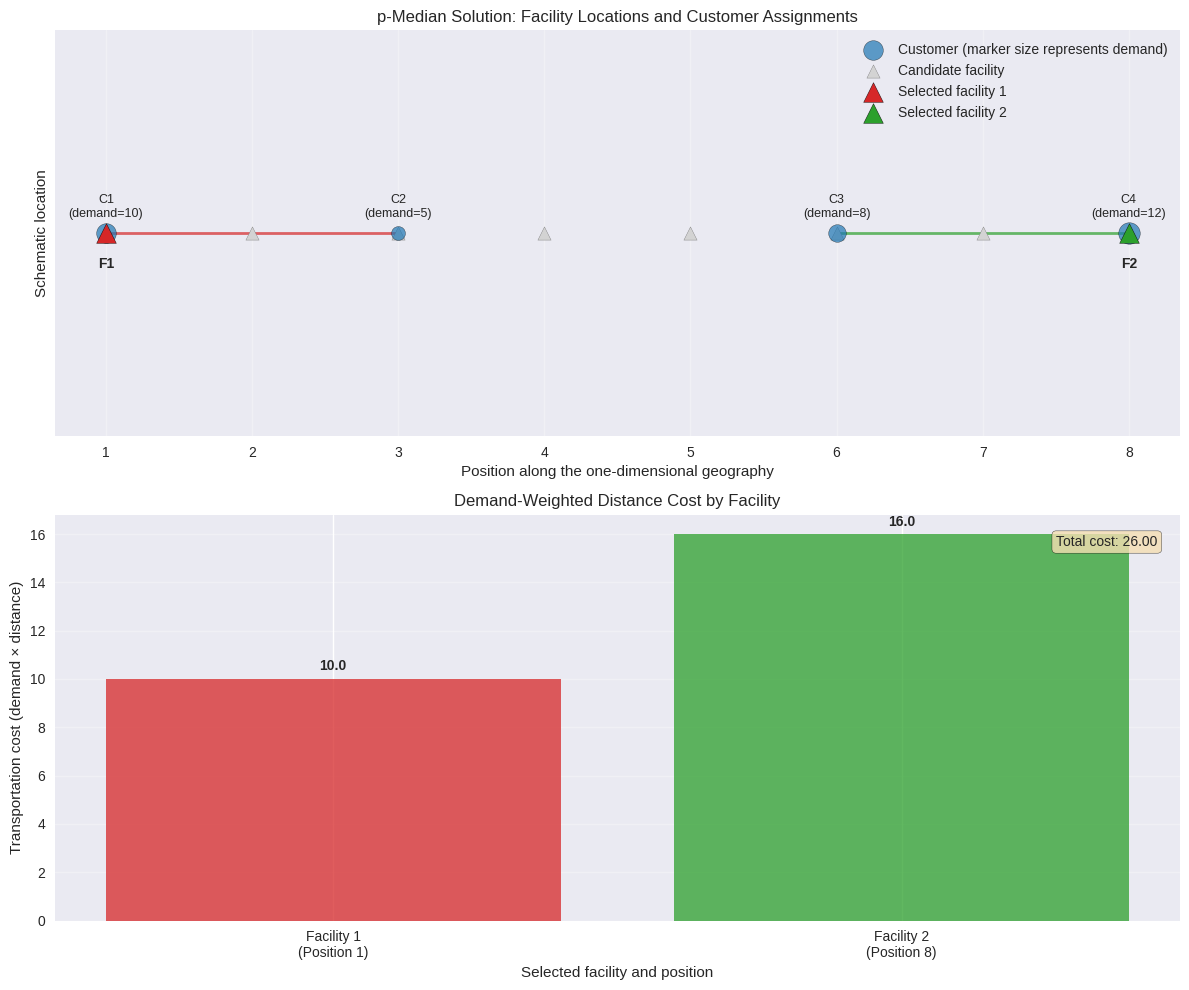
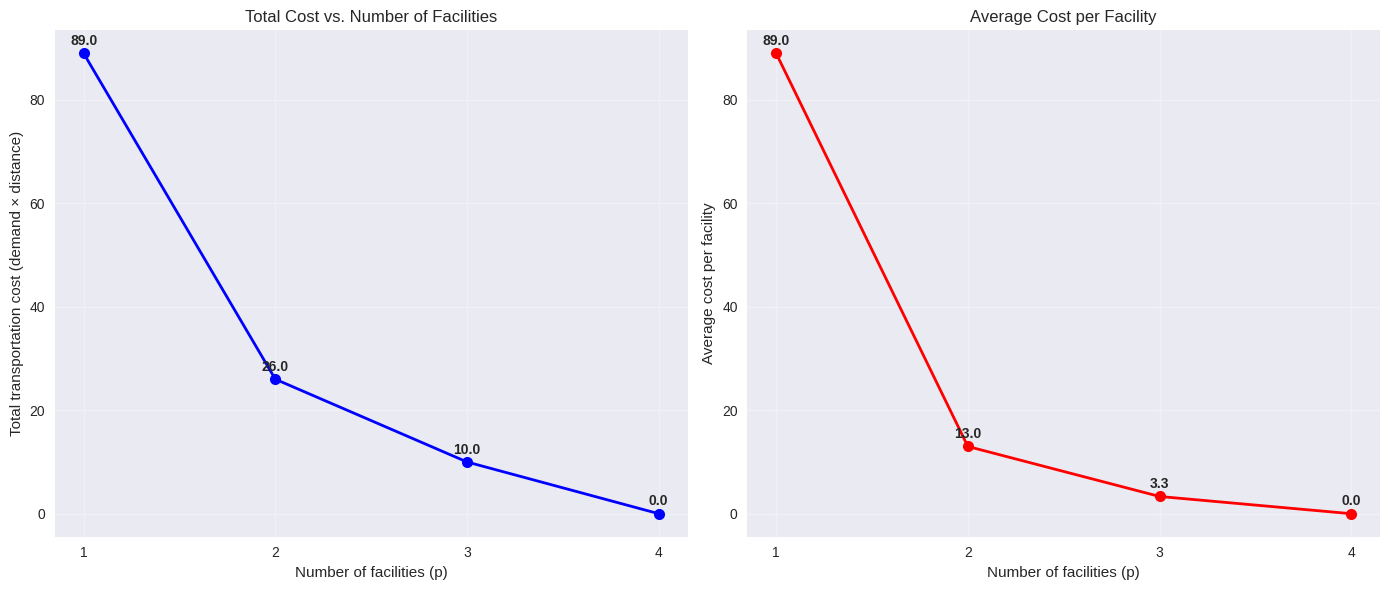

Write the Python code that produced these figures, in order.
from typing import List, Tuple

import matplotlib.pyplot as plt
import numpy as np
import pandas as pd
import seaborn as sns

# A consistent plotting style makes assignments and cost comparisons easier to inspect.
plt.style.use("seaborn-v0_8")
sns.set_palette("husl")

print("Libraries imported successfully for p-median dynamic programming.")

class PMedianDP:
    """Dynamic-programming solver for the ordered, one-dimensional p-median model."""

    def __init__(
        self,
        customer_positions: List[float],
        demands: List[float],
        facility_positions: List[float],
        p: int,
    ):
        """Store problem data and prepare the tables used by the recurrence.

        Customer positions must be in nondecreasing order because each facility
        serves a contiguous segment of that ordered list.
        """
        self.customer_positions = np.asarray(customer_positions, dtype=float)
        self.demands = np.asarray(demands, dtype=float)
        self.facility_positions = np.asarray(facility_positions, dtype=float)
        self.p = p
        self.n_customers = len(self.customer_positions)
        self.n_facilities = len(self.facility_positions)

        if self.n_customers == 0:
            raise ValueError("At least one customer is required.")
        if self.n_facilities == 0:
            raise ValueError("At least one candidate facility is required.")
        if len(self.demands) != self.n_customers:
            raise ValueError("Each customer must have exactly one demand value.")
        if not np.all(np.isfinite(self.customer_positions)):
            raise ValueError("Customer positions must be finite numbers.")
        if not np.all(np.isfinite(self.facility_positions)):
            raise ValueError("Facility positions must be finite numbers.")
        if not np.all(np.isfinite(self.demands)) or np.any(self.demands < 0):
            raise ValueError("Demands must be finite, nonnegative numbers.")
        if np.any(np.diff(self.customer_positions) < 0):
            raise ValueError("Customer positions must be supplied in nondecreasing order.")
        if len(np.unique(self.facility_positions)) != self.n_facilities:
            raise ValueError("Candidate facility positions must be distinct.")
        if not isinstance(p, (int, np.integer)) or isinstance(p, (bool, np.bool_)):
            raise ValueError("The number of facilities p must be an integer.")
        if not 1 <= p <= min(self.n_customers, self.n_facilities):
            raise ValueError("p must be between 1 and the smaller of the customer and facility counts.")

        self.distances = self._calculate_distances()
        self.dp_table = np.full((self.n_customers + 1, p + 1), np.inf)
        self.backtrack = np.full((self.n_customers + 1, p + 1), -1, dtype=int)
        self.cost_matrix = np.full(
            (self.n_customers + 1, self.n_customers + 1), np.inf
        )

    def _calculate_distances(self) -> np.ndarray:
        """Return absolute one-dimensional distances from customers to facilities."""
        return np.abs(
            self.customer_positions[:, np.newaxis]
            - self.facility_positions[np.newaxis, :]
        )

    def _calculate_segment_cost(self, start_idx: int, end_idx: int) -> float:
        """Find the least demand-weighted distance for a 1-based customer segment."""
        if not 1 <= start_idx <= end_idx <= self.n_customers:
            raise ValueError("Segment indices must define a nonempty customer interval.")

        customer_slice = slice(start_idx - 1, end_idx)
        segment_demands = self.demands[customer_slice]
        segment_distances = self.distances[customer_slice, :]
        facility_costs = np.sum(segment_demands[:, np.newaxis] * segment_distances, axis=0)
        return float(np.min(facility_costs))

    def solve(self) -> Tuple[float, List[int], List[List[int]]]:
        """Calculate segment costs, fill the recurrence, and recover its solution.

        Returns facility indices and zero-based customer-index groups. Facility
        indices refer to entries in ``facility_positions``.
        """
        print(
            f"Solving p-median with {self.n_customers} customers, "
            f"{self.n_facilities} candidate facilities, and p={self.p}."
        )

        # Reset the tables so repeated calls solve from the same initial state.
        self.dp_table.fill(np.inf)
        self.backtrack.fill(-1)
        self.cost_matrix.fill(np.inf)

        print("\nStep 1: Calculating segment costs...")
        for start_idx in range(1, self.n_customers + 1):
            for end_idx in range(start_idx, self.n_customers + 1):
                self.cost_matrix[start_idx, end_idx] = self._calculate_segment_cost(
                    start_idx, end_idx
                )

        print("Step 2: Initializing one-facility states...")
        for k in range(1, self.n_customers + 1):
            self.dp_table[k, 1] = self.cost_matrix[1, k]

        print("Step 3: Filling the dynamic-programming table...")
        for r in range(2, self.p + 1):
            for k in range(r, self.n_customers + 1):
                best_cost = np.inf
                best_split = -1

                # Each split leaves at least r-1 customers for the preceding segments.
                for t in range(r, k + 1):
                    candidate_cost = (
                        self.dp_table[t - 1, r - 1]
                        + self.cost_matrix[t, k]
                    )
                    if candidate_cost < best_cost:
                        best_cost = candidate_cost
                        best_split = t

                self.dp_table[k, r] = best_cost
                self.backtrack[k, r] = best_split

        print("Step 4: Reconstructing the optimal solution...")
        facility_locations, customer_assignments = self._reconstruct_solution()
        total_cost = float(self.dp_table[self.n_customers, self.p])

        if len(facility_locations) != self.p:
            raise RuntimeError("The reconstructed solution does not contain p facilities.")
        assigned_customers = [
            customer for group in customer_assignments for customer in group
        ]
        if sorted(assigned_customers) != list(range(self.n_customers)):
            raise RuntimeError("The reconstructed assignment must serve every customer once.")

        reconstructed_cost = sum(
            self.demands[customer] * self.distances[customer, facility_idx]
            for facility_idx, group in zip(facility_locations, customer_assignments)
            for customer in group
        )
        if not np.isclose(total_cost, reconstructed_cost):
            raise RuntimeError("The reconstructed plan cost does not match the DP optimum.")

        return total_cost, facility_locations, customer_assignments

    def _reconstruct_solution(self) -> Tuple[List[int], List[List[int]]]:
        """Follow stored split points and recover each segment's best facility."""
        facility_locations = []
        customer_assignments = []
        k = self.n_customers
        r = self.p

        while r > 0:
            # The one-facility state is the base case: its segment starts at customer 1.
            split_point = 1 if r == 1 else self.backtrack[k, r]
            if split_point < 1 or split_point > k:
                raise RuntimeError("A valid split point is unavailable for reconstruction.")

            best_facility_idx = self._find_best_facility(split_point, k)
            facility_locations.append(best_facility_idx)
            customer_assignments.append(list(range(split_point - 1, k)))
            k = split_point - 1
            r -= 1

        facility_locations.reverse()
        customer_assignments.reverse()
        return facility_locations, customer_assignments

    def _find_best_facility(self, start_idx: int, end_idx: int) -> int:
        """Return the first minimum-cost candidate facility for a segment."""
        if not 1 <= start_idx <= end_idx <= self.n_customers:
            raise ValueError("Segment indices must define a nonempty customer interval.")

        customer_slice = slice(start_idx - 1, end_idx)
        segment_demands = self.demands[customer_slice]
        segment_distances = self.distances[customer_slice, :]
        facility_costs = np.sum(segment_demands[:, np.newaxis] * segment_distances, axis=0)
        return int(np.argmin(facility_costs))

    def print_solution(
        self,
        total_cost: float,
        facility_locations: List[int],
        customer_assignments: List[List[int]],
    ) -> None:
        """Print selected locations, served customers, and segment costs."""
        print(f"\n{'=' * 60}")
        print("OPTIMAL SOLUTION FOR THE ORDERED MODEL")
        print(f"{'=' * 60}")
        print(f"Total transportation cost: {total_cost:.2f}")
        print(f"Number of facilities: {self.p}")
        print("\nFacility locations and assignments:")

        for facility_number, (facility_idx, customers) in enumerate(
            zip(facility_locations, customer_assignments), start=1
        ):
            facility_position = self.facility_positions[facility_idx]
            customer_positions = self.customer_positions[customers].tolist()
            customer_demands = self.demands[customers].tolist()
            segment_cost = sum(
                self.demands[customer] * self.distances[customer, facility_idx]
                for customer in customers
            )

            print(f"\n  Facility {facility_number} at position {facility_position:g}:")
            print(f"    Serves customers at positions: {customer_positions}")
            print(f"    Customer demands: {customer_demands}")
            print(f"    Cost contribution: {segment_cost:.2f}")

print("PMedianDP class defined successfully.")

# The ordered customer data and candidate sites define the worked instance.
customer_positions = [1, 3, 6, 8]
demands = [10, 5, 8, 12]
facility_positions = [1, 2, 3, 4, 5, 6, 7, 8]
p = 2

print("CONCRETE EXAMPLE SETUP")
print(f"Customer positions: {customer_positions}")
print(f"Customer demands: {demands}")
print(f"Potential facility positions: {facility_positions}")
print(f"Number of facilities to locate: {p}")

solver = PMedianDP(customer_positions, demands, facility_positions, p)
total_cost, facility_locations, customer_assignments = solver.solve()
solver.print_solution(total_cost, facility_locations, customer_assignments)

def display_dp_table(solver: PMedianDP) -> None:
    """Display state costs and selected values for interpreting the recurrence."""
    print("\n" + "=" * 50)
    print("DYNAMIC-PROGRAMMING TABLE")
    print("=" * 50)
    print("Each entry f(k, r) is the minimum cost to serve the first k customers with r facilities.")

    table = pd.DataFrame(
        solver.dp_table,
        index=[f"k={k}" for k in range(solver.n_customers + 1)],
        columns=[f"r={r}" for r in range(solver.p + 1)],
    )
    print(table.round(2).replace(np.inf, "∞"))

    print("\nSelected DP values:")
    for k, r in [(1, 1), (2, 1), (2, 2), (3, 2), (4, 2)]:
        if k <= solver.n_customers and r <= solver.p:
            marker = " — optimum" if (k, r) == (solver.n_customers, solver.p) else ""
            print(f"f({k}, {r}) = {solver.dp_table[k, r]:.2f}{marker}")

display_dp_table(solver)

def visualize_solution(
    customer_positions: List[float],
    demands: List[float],
    facility_positions: List[float],
    facility_locations: List[int],
    customer_assignments: List[List[int]],
    total_cost: float,
) -> None:
    """Plot customer assignments and the cost contribution of each facility."""
    colors = ["tab:red", "tab:green", "tab:orange", "tab:purple", "tab:brown"]
    fig, (ax1, ax2) = plt.subplots(2, 1, figsize=(12, 10))

    ax1.set_title("p-Median Solution: Facility Locations and Customer Assignments")
    for customer_idx, (position, demand) in enumerate(zip(customer_positions, demands)):
        ax1.scatter(
            position,
            0,
            s=demand * 20,
            color="tab:blue",
            alpha=0.7,
            edgecolors="black",
            label="Customer (marker size represents demand)" if customer_idx == 0 else None,
            zorder=3,
        )
        ax1.annotate(
            f"C{customer_idx + 1}\n(demand={demand:g})",
            (position, 0),
            xytext=(0, 12),
            textcoords="offset points",
            ha="center",
            fontsize=9,
        )

    for candidate_idx, position in enumerate(facility_positions):
        ax1.scatter(
            position,
            0,
            s=90,
            color="lightgray",
            marker="^",
            edgecolors="gray",
            label="Candidate facility" if candidate_idx == 0 else None,
            zorder=2,
        )

    facility_costs = []
    facility_labels = []
    for facility_number, (facility_idx, customers) in enumerate(
        zip(facility_locations, customer_assignments), start=1
    ):
        facility_position = facility_positions[facility_idx]
        color = colors[(facility_number - 1) % len(colors)]
        ax1.scatter(
            facility_position,
            0,
            s=200,
            color=color,
            marker="^",
            edgecolors="black",
            label=f"Selected facility {facility_number}",
            zorder=4,
        )
        ax1.annotate(
            f"F{facility_number}",
            (facility_position, 0),
            xytext=(0, -17),
            textcoords="offset points",
            ha="center",
            va="top",
            fontweight="bold",
        )

        for customer_idx in customers:
            ax1.plot(
                [facility_position, customer_positions[customer_idx]],
                [0, 0],
                color=color,
                alpha=0.7,
                linewidth=2,
                zorder=1,
            )

        segment_cost = sum(
            demands[customer_idx]
            * abs(customer_positions[customer_idx] - facility_position)
            for customer_idx in customers
        )
        facility_costs.append(segment_cost)
        facility_labels.append(
            f"Facility {facility_number}\n(Position {facility_position:g})"
        )

    ax1.set_xlabel("Position along the one-dimensional geography")
    ax1.set_ylabel("Schematic location")
    ax1.set_yticks([])
    ax1.grid(True, axis="x", alpha=0.3)
    ax1.legend(loc="best")

    ax2.set_title("Demand-Weighted Distance Cost by Facility")
    bars = ax2.bar(
        facility_labels,
        facility_costs,
        color=[colors[i % len(colors)] for i in range(len(facility_costs))],
        alpha=0.75,
    )
    ax2.set_ylabel("Transportation cost (demand × distance)")
    ax2.set_xlabel("Selected facility and position")
    ax2.grid(True, axis="y", alpha=0.3)

    for bar, cost in zip(bars, facility_costs):
        ax2.annotate(
            f"{cost:.1f}",
            (bar.get_x() + bar.get_width() / 2, bar.get_height()),
            xytext=(0, 4),
            textcoords="offset points",
            ha="center",
            va="bottom",
            fontweight="bold",
        )

    ax2.text(
        0.98,
        0.95,
        f"Total cost: {total_cost:.2f}",
        transform=ax2.transAxes,
        ha="right",
        va="top",
        bbox={"boxstyle": "round", "facecolor": "wheat", "alpha": 0.8},
    )

    plt.tight_layout()
    plt.show()


visualize_solution(
    customer_positions,
    demands,
    facility_positions,
    facility_locations,
    customer_assignments,
    total_cost,
)

def sensitivity_analysis(
    customer_positions: List[float],
    demands: List[float],
    facility_positions: List[float],
) -> List[dict]:
    """Solve the same instance for each feasible facility count and plot results."""
    maximum_p = min(len(customer_positions), len(facility_positions))
    print("\n" + "=" * 60)
    print("SENSITIVITY ANALYSIS: DIFFERENT NUMBERS OF FACILITIES")
    print("=" * 60)

    results = []
    for p_test in range(1, maximum_p + 1):
        solver_test = PMedianDP(
            customer_positions, demands, facility_positions, p_test
        )
        cost_test, facility_indices, customer_groups = solver_test.solve()
        selected_positions = [
            float(facility_positions[index]) for index in facility_indices
        ]
        result = {
            "p": p_test,
            "total_cost": cost_test,
            "facility_locations": selected_positions,
            "cost_per_facility": cost_test / p_test,
        }
        results.append(result)

        print(f"\np = {p_test}:")
        print(f"  Total cost: {cost_test:.2f}")
        print(f"  Facility locations: {selected_positions}")
        print(f"  Average cost per facility: {cost_test / p_test:.2f}")

    p_values = [result["p"] for result in results]
    costs = [result["total_cost"] for result in results]
    costs_per_facility = [result["cost_per_facility"] for result in results]

    fig, (ax1, ax2) = plt.subplots(1, 2, figsize=(14, 6))
    ax1.plot(p_values, costs, "bo-", linewidth=2, markersize=8)
    ax1.set_xlabel("Number of facilities (p)")
    ax1.set_ylabel("Total transportation cost (demand × distance)")
    ax1.set_title("Total Cost vs. Number of Facilities")
    ax1.grid(True, alpha=0.3)
    ax1.set_xticks(p_values)
    for p_value, cost in zip(p_values, costs):
        ax1.annotate(
            f"{cost:.1f}",
            (p_value, cost),
            xytext=(0, 6),
            textcoords="offset points",
            ha="center",
            fontweight="bold",
        )

    ax2.plot(p_values, costs_per_facility, "ro-", linewidth=2, markersize=8)
    ax2.set_xlabel("Number of facilities (p)")
    ax2.set_ylabel("Average cost per facility")
    ax2.set_title("Average Cost per Facility")
    ax2.grid(True, alpha=0.3)
    ax2.set_xticks(p_values)
    for p_value, average_cost in zip(p_values, costs_per_facility):
        ax2.annotate(
            f"{average_cost:.1f}",
            (p_value, average_cost),
            xytext=(0, 6),
            textcoords="offset points",
            ha="center",
            fontweight="bold",
        )

    plt.tight_layout()
    plt.show()
    return results


sensitivity_results = sensitivity_analysis(
    customer_positions, demands, facility_positions
)

def verify_manual_calculation(
    customer_positions: List[float],
    demands: List[float],
    facility_positions: List[float],
    solver: PMedianDP,
    total_cost: float,
) -> None:
    """Check selected segment costs and a two-facility recurrence by enumeration."""
    print("\n" + "=" * 60)
    print("MANUAL CALCULATION CHECK")
    print("=" * 60)

    customer_distance_matrix = np.abs(
        np.subtract.outer(customer_positions, customer_positions)
    )
    print("Customer-to-customer distance matrix:")
    print(customer_distance_matrix)

    def calculate_c_manual(start_idx: int, end_idx: int) -> float:
        """Enumerate candidate locations for one 1-based customer segment."""
        segment_costs = []
        for facility_position in facility_positions:
            segment_cost = sum(
                demands[customer_idx]
                * abs(customer_positions[customer_idx] - facility_position)
                for customer_idx in range(start_idx - 1, end_idx)
            )
            segment_costs.append(segment_cost)
        return float(min(segment_costs))

    segments_to_check = [(1, 1), (1, 2), (2, 3), (3, 4)]
    manual_segment_costs = {
        segment: calculate_c_manual(*segment) for segment in segments_to_check
    }
    print("\nSelected one-facility segment costs:")
    for (start_idx, end_idx), manual_cost in manual_segment_costs.items():
        solver_cost = solver.cost_matrix[start_idx, end_idx]
        print(
            f"c({start_idx}, {end_idx}) = {manual_cost:.1f}; "
            f"dynamic-programming table value = {solver_cost:.1f}"
        )
        assert np.isclose(manual_cost, solver_cost), "Segment cost check failed."

    manual_dp = np.full((solver.n_customers + 1, solver.p + 1), np.inf)
    for k in range(1, solver.n_customers + 1):
        manual_dp[k, 1] = calculate_c_manual(1, k)
    for r in range(2, solver.p + 1):
        for k in range(r, solver.n_customers + 1):
            manual_dp[k, r] = min(
                manual_dp[t - 1, r - 1] + calculate_c_manual(t, k)
                for t in range(r, k + 1)
            )

    print("\nManual recurrence values:")
    for k, r in [(1, 1), (2, 1), (2, 2), (3, 2), (4, 2)]:
        if k <= solver.n_customers and r <= solver.p:
            print(f"f({k}, {r}) = {manual_dp[k, r]:.2f}")

    manual_optimum = manual_dp[solver.n_customers, solver.p]
    print(f"\nManual recurrence optimum: {manual_optimum:.2f}")
    print(f"Solver optimum: {total_cost:.2f}")
    assert np.isclose(manual_optimum, total_cost), "Manual recurrence check failed."
    print("The manual recurrence and solver optimum agree.")


verify_manual_calculation(
    customer_positions, demands, facility_positions, solver, total_cost
)
